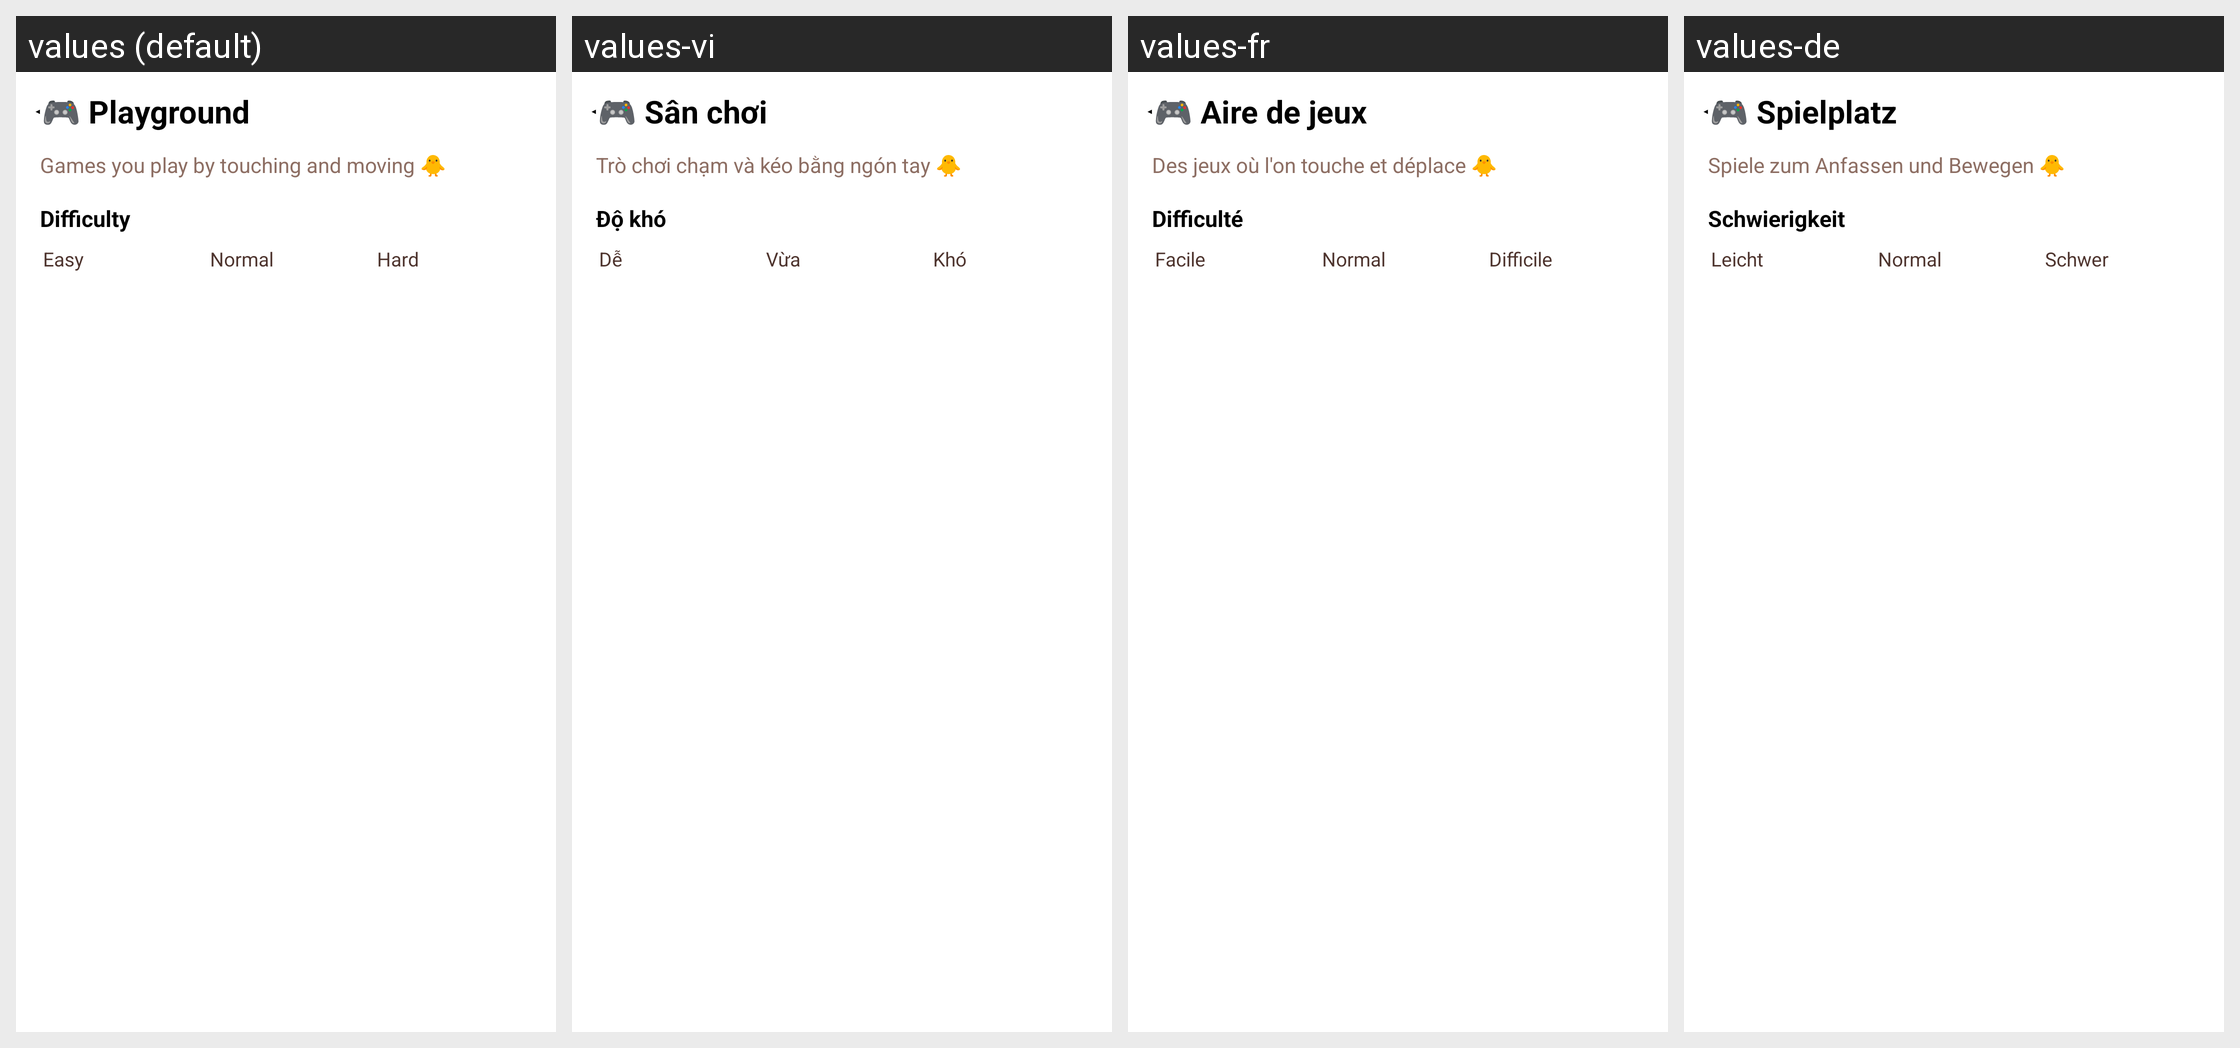

Here is an Android app screen in its default locale and in the app's own translations. Write out the translated-string differences for the strings that appear on this screen.
Android screen res/layout/activity_playground.xml rendered under 4 locales, left to right: values (default), values-vi, values-fr, values-de. Device: Nexus 5 (rendered at 1080×1920; each locale shown at half size, 540×960, under a caption strip naming it); theme Theme.Piyak.
Other locales in the repository, not shown: values-es, values-in, values-ja, values-ko, values-pt, values-ru, values-th, values-zh, values-zh-rHK, values-zh-rTW.
Strings drawn on this screen, with the default value and each locale's value (text and hints the layout hard-codes, and strings that could not be matched under every locale, appear in the picture but are not listed):

ly_playground
  values: 🎮 Playground
  values-vi: 🎮 Sân chơi
  values-fr: 🎮 Aire de jeux
  values-de: 🎮 Spielplatz

ly_play_desc
  values: Games you play by touching and moving 🐥
  values-vi: Trò chơi chạm và kéo bằng ngón tay 🐥
  values-fr: Des jeux où l'on touche et déplace 🐥
  values-de: Spiele zum Anfassen und Bewegen 🐥

ly_difficulty
  values: Difficulty
  values-vi: Độ khó
  values-fr: Difficulté
  values-de: Schwierigkeit

ly_easy
  values: Easy
  values-vi: Dễ
  values-fr: Facile
  values-de: Leicht

ly_normal
  values: Normal
  values-vi: Vừa
  values-fr: Normal
  values-de: Normal

ly_hard
  values: Hard
  values-vi: Khó
  values-fr: Difficile
  values-de: Schwer
